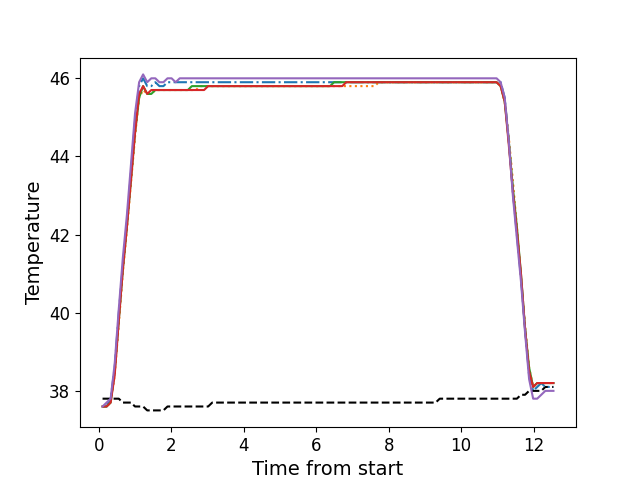

Source data for this figure (header and first rows):
, times, neutral, z1, z2, z3, z4, z5
0, 0.1076, 37.8, 37.6, 37.6, 37.6, 37.6, 37.6
1, 0.2193, 37.8, 37.6, 37.6, 37.6, 37.6, 37.7
2, 0.3309, 37.8, 37.8, 37.7, 37.7, 37.7, 37.8
3, 0.443, 37.8, 38.6, 38.4, 38.5, 38.4, 38.7
4, 0.5557, 37.8, 40.0, 39.7, 39.8, 39.8, 40.1
5, 0.6666, 37.7, 41.2, 41.0, 41.1, 41.1, 41.4
6, 0.7793, 37.7, 42.3, 42.1, 42.2, 42.2, 42.5
7, 0.8919, 37.7, 43.6, 43.3, 43.4, 43.4, 43.8
8, 1.004, 37.6, 44.9, 44.5, 44.6, 44.6, 45.1
9, 1.117, 37.6, 45.8, 45.5, 45.5, 45.6, 45.9
10, 1.227, 37.6, 46.0, 45.7, 45.8, 45.8, 46.1
11, 1.34, 37.5, 45.8, 45.6, 45.6, 45.6, 45.9
12, 1.452, 37.5, 45.8, 45.6, 45.6, 45.7, 46.0
13, 1.564, 37.5, 45.9, 45.7, 45.7, 45.7, 46.0
14, 1.676, 37.5, 45.8, 45.7, 45.7, 45.7, 45.9
15, 1.787, 37.5, 45.8, 45.7, 45.7, 45.7, 45.9
16, 1.899, 37.6, 45.9, 45.7, 45.7, 45.7, 46.0
17, 2.012, 37.6, 45.9, 45.7, 45.7, 45.7, 46.0
18, 2.125, 37.6, 45.9, 45.7, 45.7, 45.7, 45.9
19, 2.236, 37.6, 45.9, 45.7, 45.7, 45.7, 46.0
20, 2.349, 37.6, 45.9, 45.7, 45.7, 45.7, 46.0
21, 2.461, 37.6, 45.9, 45.7, 45.7, 45.7, 46.0
22, 2.572, 37.6, 45.9, 45.7, 45.8, 45.7, 46.0
23, 2.685, 37.6, 45.9, 45.7, 45.8, 45.7, 46.0
24, 2.796, 37.6, 45.9, 45.8, 45.8, 45.7, 46.0
25, 2.909, 37.6, 45.9, 45.8, 45.8, 45.7, 46.0
26, 3.021, 37.6, 45.9, 45.8, 45.8, 45.8, 46.0
27, 3.133, 37.7, 45.9, 45.8, 45.8, 45.8, 46.0
28, 3.245, 37.7, 45.9, 45.8, 45.8, 45.8, 46.0
29, 3.358, 37.7, 45.9, 45.8, 45.8, 45.8, 46.0
30, 3.469, 37.7, 45.9, 45.8, 45.8, 45.8, 46.0
31, 3.581, 37.7, 45.9, 45.8, 45.8, 45.8, 46.0
32, 3.693, 37.7, 45.9, 45.8, 45.8, 45.8, 46.0
33, 3.805, 37.7, 45.9, 45.8, 45.8, 45.8, 46.0
34, 3.917, 37.7, 45.9, 45.8, 45.8, 45.8, 46.0
35, 4.03, 37.7, 45.9, 45.8, 45.8, 45.8, 46.0
36, 4.141, 37.7, 45.9, 45.8, 45.8, 45.8, 46.0
37, 4.254, 37.7, 45.9, 45.8, 45.8, 45.8, 46.0
38, 4.366, 37.7, 45.9, 45.8, 45.8, 45.8, 46.0
39, 4.477, 37.7, 45.9, 45.8, 45.8, 45.8, 46.0
40, 4.59, 37.7, 45.9, 45.8, 45.8, 45.8, 46.0
41, 4.702, 37.7, 45.9, 45.8, 45.8, 45.8, 46.0
42, 4.814, 37.7, 45.9, 45.8, 45.8, 45.8, 46.0
43, 4.926, 37.7, 45.9, 45.8, 45.8, 45.8, 46.0
44, 5.038, 37.7, 45.9, 45.8, 45.8, 45.8, 46.0
45, 5.15, 37.7, 45.9, 45.8, 45.8, 45.8, 46.0
46, 5.263, 37.7, 45.9, 45.8, 45.8, 45.8, 46.0
47, 5.374, 37.7, 45.9, 45.8, 45.8, 45.8, 46.0
48, 5.486, 37.7, 45.9, 45.8, 45.8, 45.8, 46.0
49, 5.598, 37.7, 45.9, 45.8, 45.8, 45.8, 46.0
50, 5.711, 37.7, 45.9, 45.8, 45.8, 45.8, 46.0
51, 5.822, 37.7, 45.9, 45.8, 45.8, 45.8, 46.0
52, 5.934, 37.7, 45.9, 45.8, 45.8, 45.8, 46.0
53, 6.047, 37.7, 45.9, 45.8, 45.8, 45.8, 46.0
54, 6.159, 37.7, 45.9, 45.8, 45.8, 45.8, 46.0
55, 6.27, 37.7, 45.9, 45.8, 45.8, 45.8, 46.0
56, 6.383, 37.7, 45.9, 45.8, 45.8, 45.8, 46.0
57, 6.494, 37.7, 45.9, 45.8, 45.9, 45.8, 46.0
58, 6.607, 37.7, 45.9, 45.8, 45.9, 45.8, 46.0
59, 6.719, 37.7, 45.9, 45.8, 45.9, 45.8, 46.0
... 52 more rows
